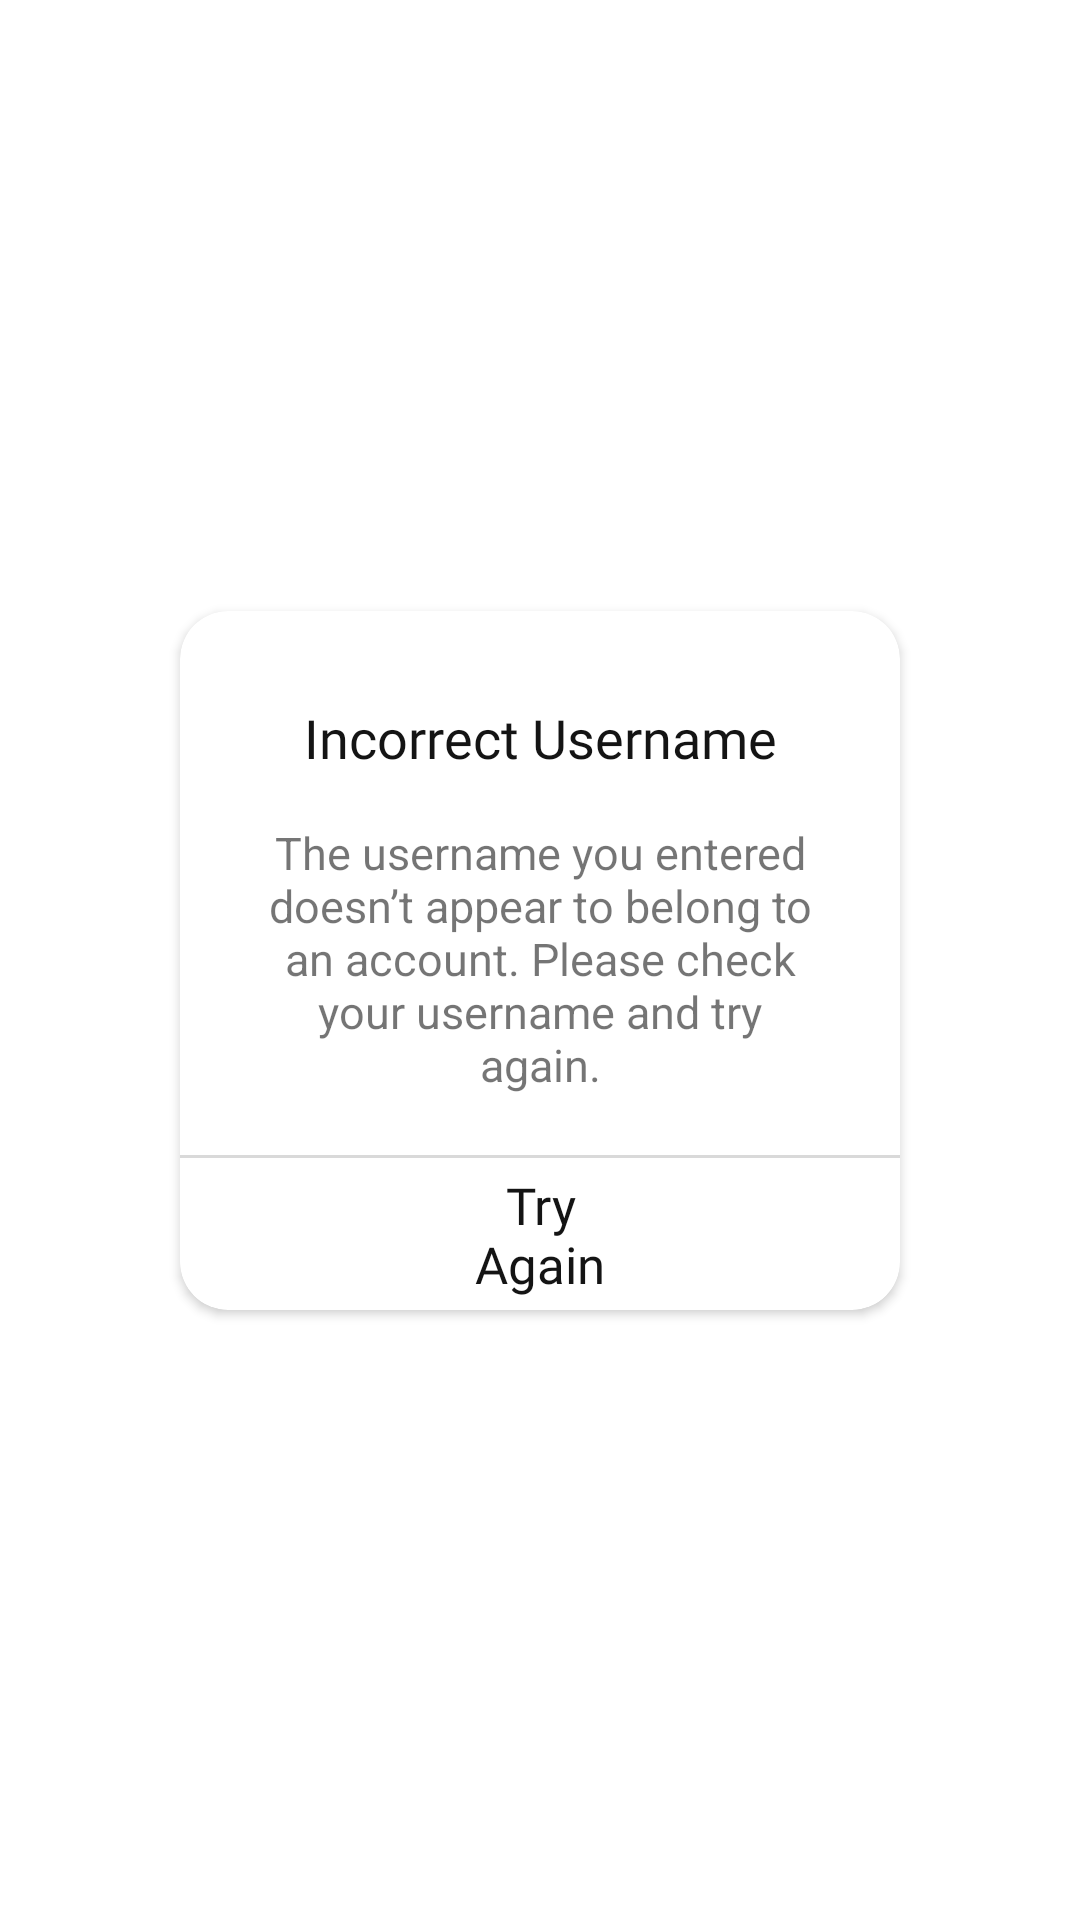

Layout XML and referenced resources for this Android screen:
<!-- AndroidManifest.xml: application theme Theme.ThreadsApp -->
<!-- res/layout/dialog_incorrect_username.xml -->
<?xml version="1.0" encoding="utf-8"?>
<androidx.constraintlayout.widget.ConstraintLayout xmlns:android="http://schemas.android.com/apk/res/android"
    xmlns:app="http://schemas.android.com/apk/res-auto"
    android:layout_width="match_parent"
    android:layout_height="match_parent"
    xmlns:tools="http://schemas.android.com/tools"
    android:orientation="vertical">

    <androidx.cardview.widget.CardView
        android:layout_width="240dp"
        android:layout_height="233dp"
        android:layout_gravity="center"
        app:cardCornerRadius="16dp"
        app:layout_constraintBottom_toBottomOf="parent"
        app:layout_constraintEnd_toEndOf="parent"
        app:layout_constraintStart_toStartOf="parent"
        app:layout_constraintTop_toTopOf="parent">

        <androidx.constraintlayout.widget.ConstraintLayout
            android:layout_width="match_parent"
            android:layout_height="match_parent">

            <TextView
                android:id="@+id/incorrect_username"
                android:layout_width="0dp"
                android:layout_height="wrap_content"
                android:layout_marginTop="30dp"
                android:fontFamily="@font/sfbold"
                android:gravity="center"
                android:text="Incorrect Username"
                android:textColor="@color/black"
                android:textSize="18sp"
                app:layout_constraintEnd_toEndOf="parent"
                app:layout_constraintStart_toStartOf="parent"
                app:layout_constraintTop_toTopOf="parent" />

            <TextView
                android:id="@+id/textView"
                android:layout_width="match_parent"
                android:layout_height="wrap_content"
                android:layout_marginHorizontal="27dp"
                android:layout_marginTop="16dp"
                android:gravity="center"
                android:text="@string/incorrect_username"
                android:textSize="15sp"
                app:layout_constraintTop_toBottomOf="@+id/incorrect_username"
                tools:layout_editor_absoluteX="38dp" />

            <View
                android:id="@+id/view"
                android:layout_width="match_parent"
                android:layout_height="1dp"
                android:layout_marginTop="20dp"
                android:background="#D9D9D9"
                app:layout_constraintEnd_toEndOf="parent"
                app:layout_constraintStart_toStartOf="parent"
                app:layout_constraintTop_toBottomOf="@+id/textView" />


            <TextView
                android:id="@+id/btnTryAgain"
                android:layout_width="match_parent"
                android:layout_height="wrap_content"
                android:layout_marginHorizontal="85dp"
                android:fontFamily="@font/sfregular"
                android:gravity="center"
                android:text="Try Again"
                android:textColor="@color/black"
                android:textSize="17sp"
                app:layout_constraintBottom_toBottomOf="parent"
                app:layout_constraintEnd_toEndOf="parent"
                app:layout_constraintStart_toStartOf="parent"
                app:layout_constraintTop_toBottomOf="@+id/view" />

        </androidx.constraintlayout.widget.ConstraintLayout>
    </androidx.cardview.widget.CardView>

</androidx.constraintlayout.widget.ConstraintLayout>
<!-- resources referenced by this layout -->
<resources>
  <color name="black">#141414</color>
  <string name="incorrect_username">The username you entered doesn’t appear to belong to an account. Please check your username and try again.</string>
  <style name="Theme.ThreadsApp" parent="Theme.MaterialComponents.DayNight.NoActionBar">
          
          <item name="android:statusBarColor">@color/white</item>
          
      </style>
  <color name="white">#FFFFFFFF</color>
</resources>
